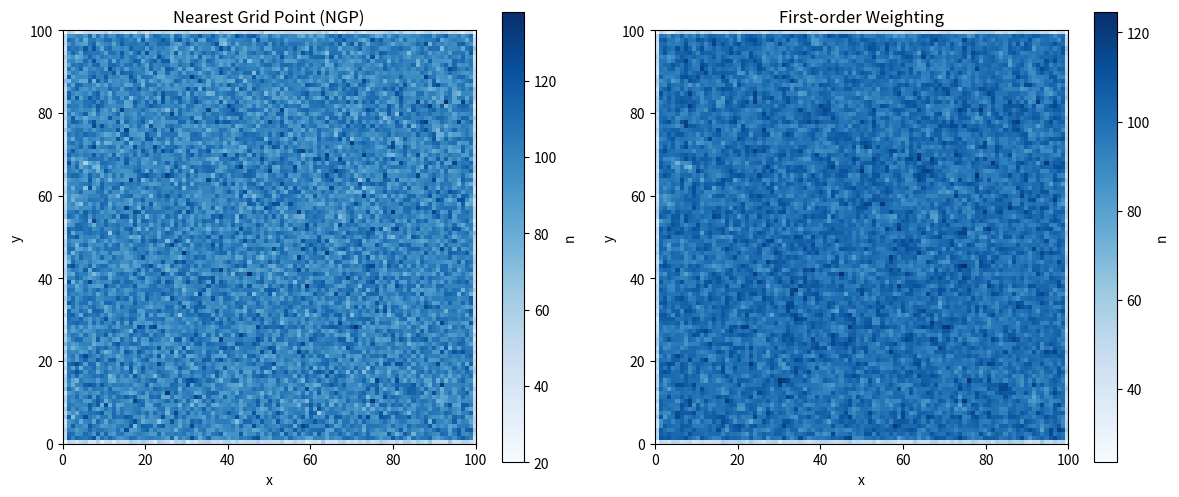

Python code for this plot: (Note: this script raises an exception after producing the figure.)
import os
import numpy as np
import matplotlib.pyplot as plt

# --- 参数设置 ---
L = 100  # 区域大小
N_grid = 100  # 网格数量 (20x20)
dx = L / N_grid  # 网格间距 (5.0)
N_particles = 1000000  # 粒子总数

np.random.seed(42)  # 固定随机种子以保证结果可复现
x_p = np.random.uniform(0, L, N_particles)
y_p = np.random.uniform(0, L, N_particles)

# --- 第一题：粒子数密度统计 ---


def calculate_density_ngp(x, y, n_grid, delta_x):
    """最近网格法 (Nearest Grid Point)"""
    density = np.zeros((n_grid + 1, n_grid + 1))
    # 计算最近的网格点索引
    i = np.round(x / delta_x).astype(int)
    j = np.round(y / delta_x).astype(int)

    # 统计落在每个网格点上的粒子数
    for k in range(len(x)):
        density[j[k], i[k]] += 1
    return density


def calculate_density_first_order(x, y, n_grid, delta_x):
    """一阶权重法 (Area Weighting / Bilinear)"""
    density = np.zeros((n_grid + 1, n_grid + 1))

    # 计算左下角网格索引
    i = (x / delta_x).astype(int)
    j = (y / delta_x).astype(int)

    # 计算权重因子
    dx1 = (x / delta_x) - i
    dy1 = (y / delta_x) - j

    # 分配粒子到四个相邻网格点
    for k in range(len(x)):
        density[j[k], i[k]] += (1 - dx1[k]) * (1 - dy1[k])
        density[j[k], i[k] + 1] += dx1[k] * (1 - dy1[k])
        density[j[k] + 1, i[k]] += (1 - dx1[k]) * dy1[k]
        density[j[k] + 1, i[k] + 1] += dx1[k] * dy1[k]
    return density


# 计算密度
rho_ngp = calculate_density_ngp(x_p, y_p, N_grid, dx)
rho_first = calculate_density_first_order(x_p, y_p, N_grid, dx)

# 绘图
plt.figure(figsize=(12, 5))

plt.subplot(1, 2, 1)
plt.imshow(rho_ngp, origin="lower", extent=[0, L, 0, L], cmap="Blues")
plt.colorbar(label="n")
plt.title("Nearest Grid Point (NGP)")  # 最近网格法
plt.xlabel("x")
plt.ylabel("y")

plt.subplot(1, 2, 2)
plt.imshow(rho_first, origin="lower", extent=[0, L, 0, L], cmap="Blues")
plt.colorbar(label="n")
plt.title("First-order Weighting")  # 一阶权重法
plt.xlabel("x")
plt.ylabel("y")

plt.tight_layout()
pic_dir = os.path.join(os.path.dirname(os.path.dirname(__file__)), "Pic")
os.makedirs(pic_dir, exist_ok=True)
plt.savefig(os.path.join(pic_dir, "density_plot.png"), dpi=300)
print(f"第一题图片已保存为 {pic_dir}/density_plot.png")

# --- 第二题：电场双线性插值 ---


def get_field_at_pos(x, y, delta_x):
    """一阶权重法（双线性插值）求电场 E = x + y²"""
    # 1. 找到粒子所在的网格左下角索引
    i = int(x / delta_x)
    j = int(y / delta_x)

    # 2. 计算相对坐标权重 (0~1)
    u = (x / delta_x) - i
    v = (y / delta_x) - j

    # 3. 计算四个网格点的实际坐标
    x00 = i * delta_x
    y00 = j * delta_x
    x10 = (i + 1) * delta_x
    y10 = j * delta_x
    x01 = i * delta_x
    y01 = (j + 1) * delta_x
    x11 = (i + 1) * delta_x
    y11 = (j + 1) * delta_x

    # 4. 计算四个网格点的场值 E = x + y²
    e00 = x00 + y00 ** 2
    e10 = x10 + y10 ** 2
    e01 = x01 + y01 ** 2
    e11 = x11 + y11 ** 2

    # 5. 双线性插值公式
    ex = (1 - u) * (1 - v) * e00 + u * (1 - v) * e10 + (1 - u) * v * e01 + u * v * e11
    return ex


# 测试点
test_points = [(7.8, 9.5)]

print("--- 第二题：电场插值结果 (E = x + y²) ---")
for px, py in test_points:
    ex_val = get_field_at_pos(px, py, dx)
    # 计算精确值用于对比
    exact_val = px + py ** 2
    print(f"粒子位置 ({px}, {py}) :")
    print(f"  一阶权重法插值结果: E = {ex_val:.4f}")
    print(f"  精确值 (E = x + y²): E = {exact_val:.4f}")
    print(f"  误差: {abs(ex_val - exact_val):.4f}")

# 绘制电场插值图
# 创建网格用于绘制电场分布
x_grid = np.linspace(0, L, 100)
y_grid = np.linspace(0, L, 100)
X, Y = np.meshgrid(x_grid, y_grid)

# 计算每个网格点的电场值
Ex = np.zeros_like(X)
for i in range(X.shape[0]):
    for j in range(X.shape[1]):
        Ex[i, j] = get_field_at_pos(X[i, j], Y[i, j], dx)

# 绘制电场热力图
plt.figure(figsize=(8, 6))
plt.imshow(Ex, origin="lower", extent=[0, L, 0, L], cmap="RdBu_r", aspect="equal")
plt.colorbar(label="Ex")
plt.title("Electric Field Interpolation (Ex)")
plt.xlabel("x")
plt.ylabel("y")

# 标记测试点
for px, py in test_points:
    plt.plot(px, py, "ko", markersize=8)
    ex_val = get_field_at_pos(px, py, dx)
    plt.annotate(
        f"Ex={ex_val:.1f}",
        (px, py),
        textcoords="offset points",
        xytext=(5, 5),
        fontsize=8,
    )

plt.tight_layout()
plt.savefig(os.path.join(pic_dir, "electric_field_plot.png"), dpi=300)
print(f"第二题图片已保存为 {pic_dir}/electric_field_plot.png")
